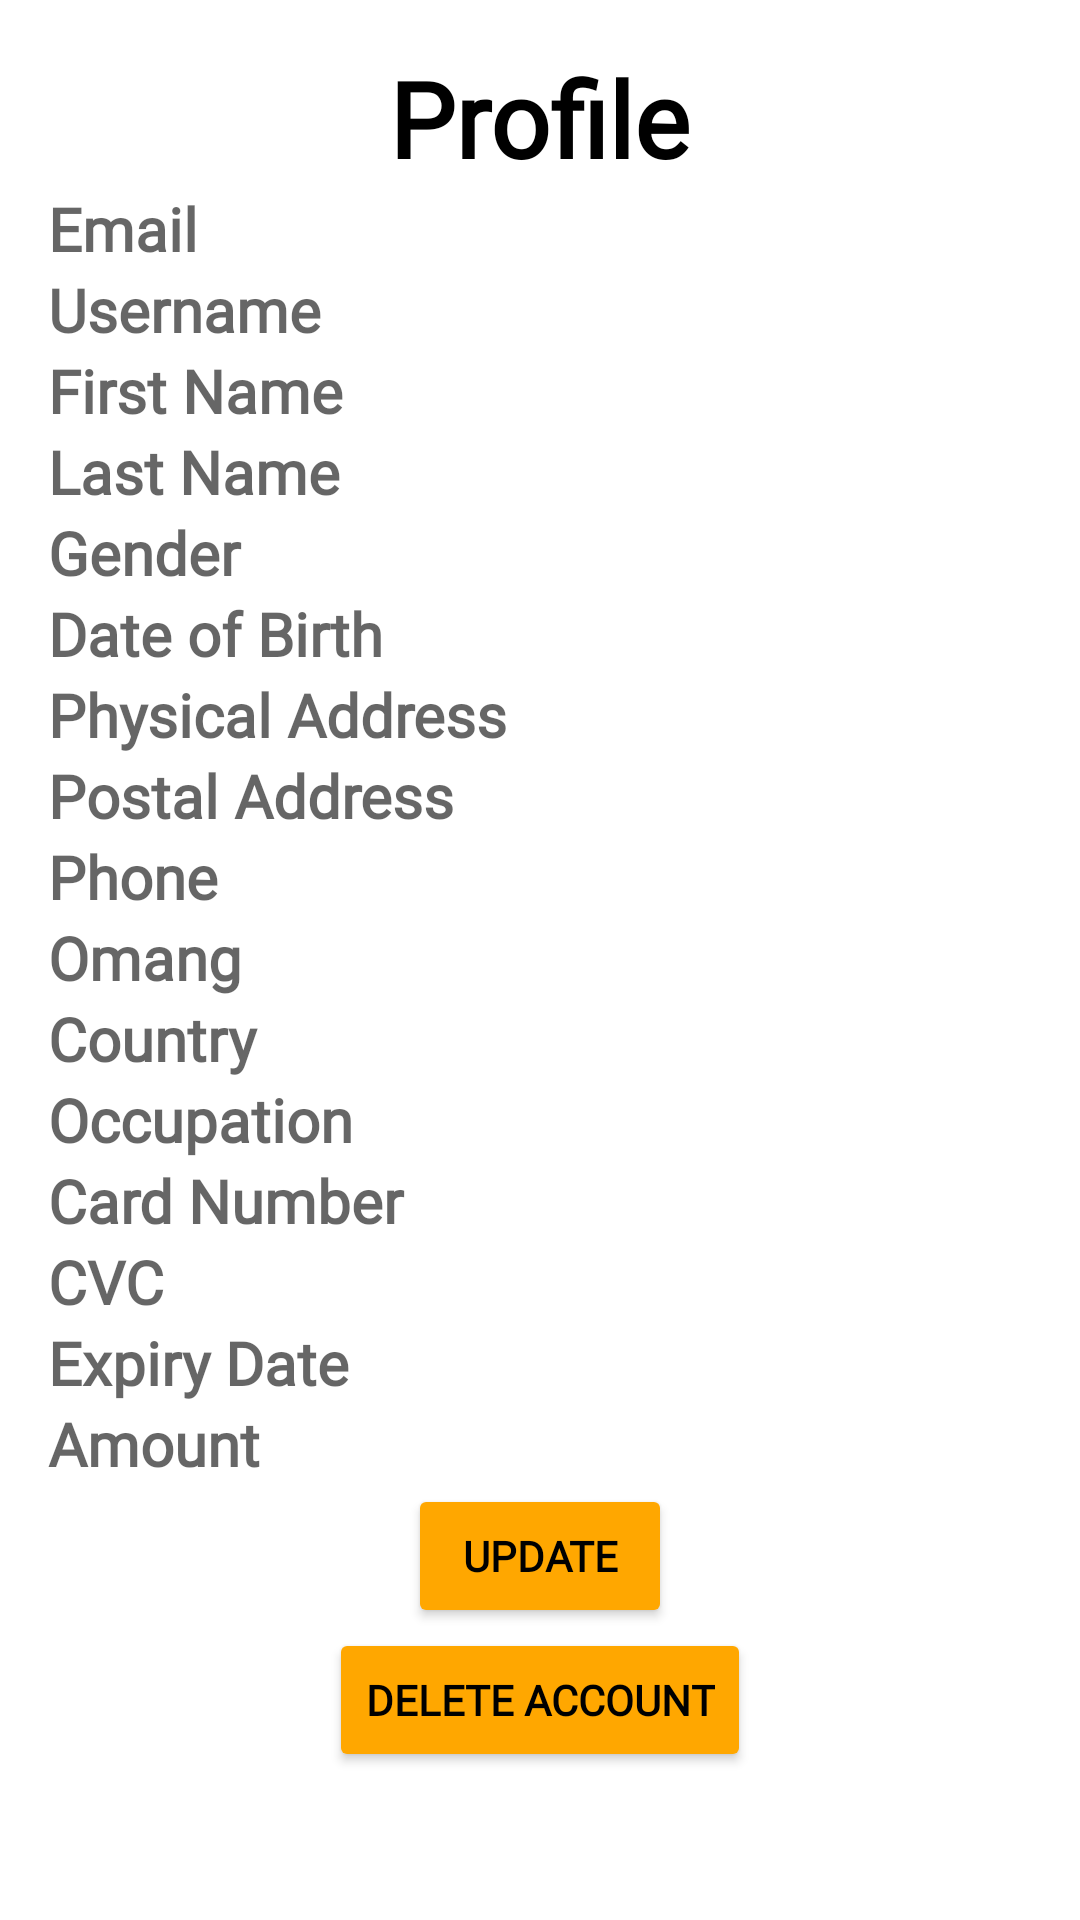

Produce the Android XML layout that renders to this screen, including the resource entries it uses.
<!-- AndroidManifest.xml: application theme Theme.PhotoVideoAppLimeGig -->
<!-- res/layout/activity_profile.xml -->
<?xml version="1.0" encoding="utf-8"?>
<ScrollView xmlns:android="http://schemas.android.com/apk/res/android"
    xmlns:tools="http://schemas.android.com/tools"
    android:layout_width="match_parent"
    android:layout_height="match_parent"
    tools:context=".User.ProfileActivity">

    <LinearLayout
        android:layout_width="match_parent"
        android:layout_height="wrap_content"
        android:orientation="vertical"
        android:padding="16dp">

        <TextView
            android:id="@+id/titleTextView"
            android:layout_width="wrap_content"
            android:layout_height="wrap_content"
            android:layout_gravity="center_horizontal"
            android:fontFamily="@font/poppinssemibold"
            android:text="Profile"
            android:textColor="@color/black"
            android:textSize="35sp"
            android:textStyle="bold" />

        <com.google.android.material.textview.MaterialTextView
            android:id="@+id/emailUserTextView"
            android:layout_width="match_parent"
            android:layout_height="wrap_content"
            android:fontFamily="@font/poppinssemibold"
            android:hint="Email"
            android:textColor="@color/black"
            android:textSize="20sp"
            android:textStyle="bold" />

        <com.google.android.material.textview.MaterialTextView
            android:id="@+id/userTextView"
            android:layout_width="match_parent"
            android:layout_height="wrap_content"
            android:fontFamily="@font/poppinssemibold"
            android:hint="Username"
            android:textColor="@color/black"
            android:textSize="20sp"
            android:textStyle="bold" />

        <com.google.android.material.textview.MaterialTextView
            android:id="@+id/firstNameTextView"
            android:layout_width="match_parent"
            android:layout_height="wrap_content"
            android:fontFamily="@font/poppinssemibold"
            android:hint="First Name"
            android:textColor="@color/black"
            android:textSize="20sp"
            android:textStyle="bold" />

        <com.google.android.material.textview.MaterialTextView
            android:id="@+id/lastNameTextView"
            android:layout_width="match_parent"
            android:layout_height="wrap_content"
            android:fontFamily="@font/poppinssemibold"
            android:hint="Last Name"
            android:textColor="@color/black"
            android:textSize="20sp"
            android:textStyle="bold" />

        <com.google.android.material.textview.MaterialTextView
            android:id="@+id/genderTextView"
            android:layout_width="match_parent"
            android:layout_height="wrap_content"
            android:fontFamily="@font/poppinssemibold"
            android:hint="Gender"
            android:textColor="@color/black"
            android:textSize="20sp"
            android:textStyle="bold" />

        <com.google.android.material.textview.MaterialTextView
            android:id="@+id/dobTextView"
            android:layout_width="match_parent"
            android:layout_height="wrap_content"
            android:fontFamily="@font/poppinssemibold"
            android:hint="Date of Birth"
            android:textColor="@color/black"
            android:textSize="20sp"
            android:textStyle="bold" />

        <com.google.android.material.textview.MaterialTextView
            android:id="@+id/physicalAddressTextView"
            android:layout_width="match_parent"
            android:layout_height="wrap_content"
            android:fontFamily="@font/poppinssemibold"
            android:hint="Physical Address"
            android:textColor="@color/black"
            android:textSize="20sp"
            android:textStyle="bold" />

        <com.google.android.material.textview.MaterialTextView
            android:id="@+id/postalAddressTextView"
            android:layout_width="match_parent"
            android:layout_height="wrap_content"
            android:fontFamily="@font/poppinssemibold"
            android:hint="Postal Address"
            android:textColor="@color/black"
            android:textSize="20sp"
            android:textStyle="bold" />

        <com.google.android.material.textview.MaterialTextView
            android:id="@+id/phoneTextView"
            android:layout_width="match_parent"
            android:layout_height="wrap_content"
            android:fontFamily="@font/poppinssemibold"
            android:hint="Phone"
            android:textColor="@color/black"
            android:textSize="20sp"
            android:textStyle="bold" />

        <com.google.android.material.textview.MaterialTextView
            android:id="@+id/omangTextView"
            android:layout_width="match_parent"
            android:layout_height="wrap_content"
            android:fontFamily="@font/poppinssemibold"
            android:hint="Omang"
            android:textColor="@color/black"
            android:textSize="20sp"
            android:textStyle="bold" />

        <com.google.android.material.textview.MaterialTextView
            android:id="@+id/countryTextView"
            android:layout_width="match_parent"
            android:layout_height="wrap_content"
            android:fontFamily="@font/poppinssemibold"
            android:hint="Country"
            android:textColor="@color/black"
            android:textSize="20sp"
            android:textStyle="bold" />

        <com.google.android.material.textview.MaterialTextView
            android:id="@+id/occupationTextView"
            android:layout_width="match_parent"
            android:layout_height="wrap_content"
            android:fontFamily="@font/poppinssemibold"
            android:hint="Occupation"
            android:textColor="@color/black"
            android:textSize="20sp"
            android:textStyle="bold" />

        <com.google.android.material.textview.MaterialTextView
            android:id="@+id/cardNumberTextView"
            android:layout_width="match_parent"
            android:layout_height="wrap_content"
            android:fontFamily="@font/poppinssemibold"
            android:hint="Card Number"
            android:textColor="@color/black"
            android:textSize="20sp"
            android:textStyle="bold" />

        <com.google.android.material.textview.MaterialTextView
            android:id="@+id/cvcTextView"
            android:layout_width="match_parent"
            android:layout_height="wrap_content"
            android:fontFamily="@font/poppinssemibold"
            android:hint="CVC"
            android:textColor="@color/black"
            android:textSize="20sp"
            android:textStyle="bold" />

        <com.google.android.material.textview.MaterialTextView
            android:id="@+id/expiryDateTextView"
            android:layout_width="match_parent"
            android:layout_height="wrap_content"
            android:fontFamily="@font/poppinssemibold"
            android:hint="Expiry Date"
            android:textColor="@color/black"
            android:textSize="20sp"
            android:textStyle="bold" />

        <com.google.android.material.textview.MaterialTextView
            android:id="@+id/amountTextView"
            android:layout_width="match_parent"
            android:layout_height="wrap_content"
            android:fontFamily="@font/poppinssemibold"
            android:hint="Amount"
            android:textColor="@color/black"
            android:textSize="20sp"
            android:textStyle="bold" />

        <Button
            android:id="@+id/updateBtn"
            android:layout_width="wrap_content"
            android:layout_height="wrap_content"
            android:layout_gravity="center_horizontal"
            android:backgroundTint="@color/fuel_orange"
            android:fontFamily="@font/gontserratbold"
            android:text="Update"
            android:textColor="@color/black"
            android:textStyle="bold" />

        <Button
            android:id="@+id/deleteAccountBtn"
            android:layout_width="wrap_content"
            android:layout_height="wrap_content"
            android:layout_gravity="center_horizontal"
            android:backgroundTint="@color/fuel_orange"
            android:fontFamily="@font/gontserratbold"
            android:text="Delete Account"
            android:textColor="@color/black"
            android:textStyle="bold" />

    </LinearLayout>
</ScrollView>
<!-- resources referenced by this layout -->
<resources>
  <color name="black">#FF000000</color>
  <color name="fuel_orange">#FFA700</color>
  <style name="Theme.PhotoVideoAppLimeGig" parent="Theme.MaterialComponents.DayNight.NoActionBar">
  
      </style>
</resources>
